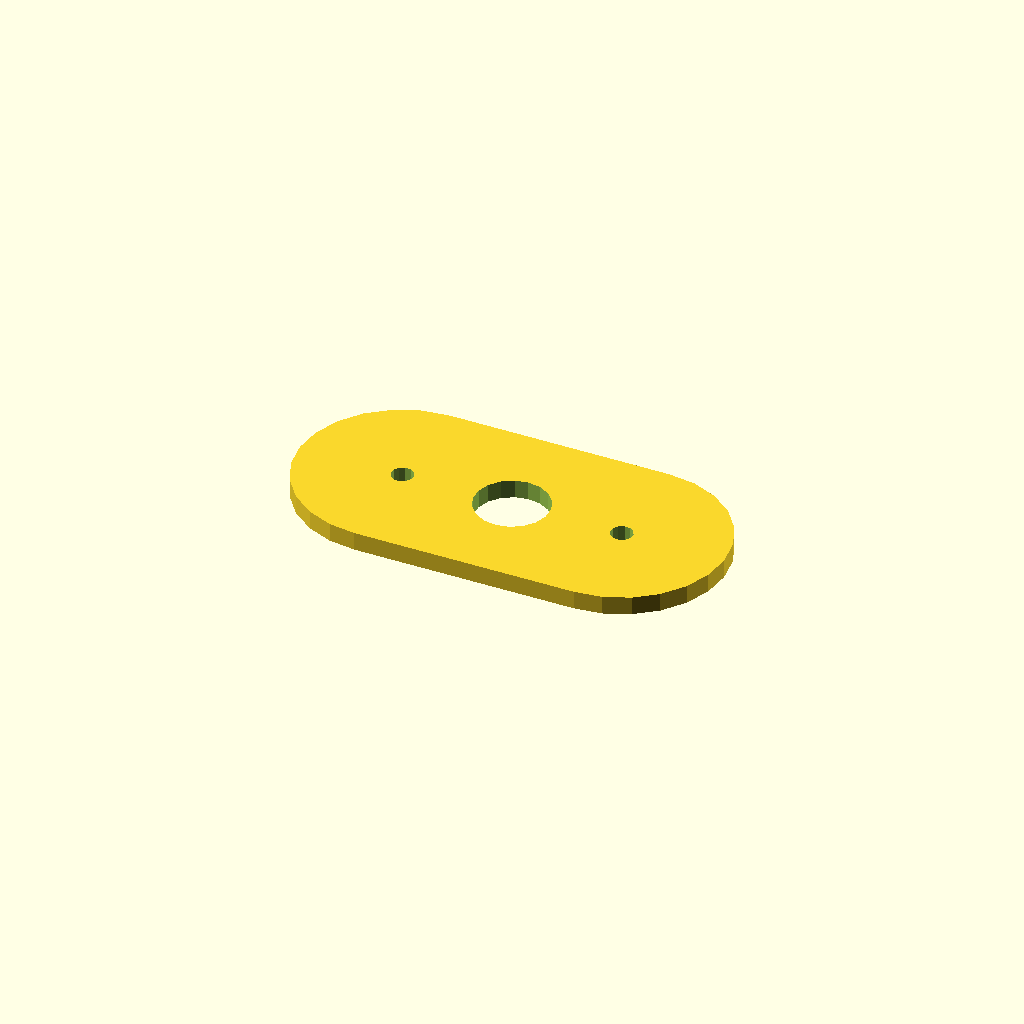
Cell 1 — every parameter at its default value.
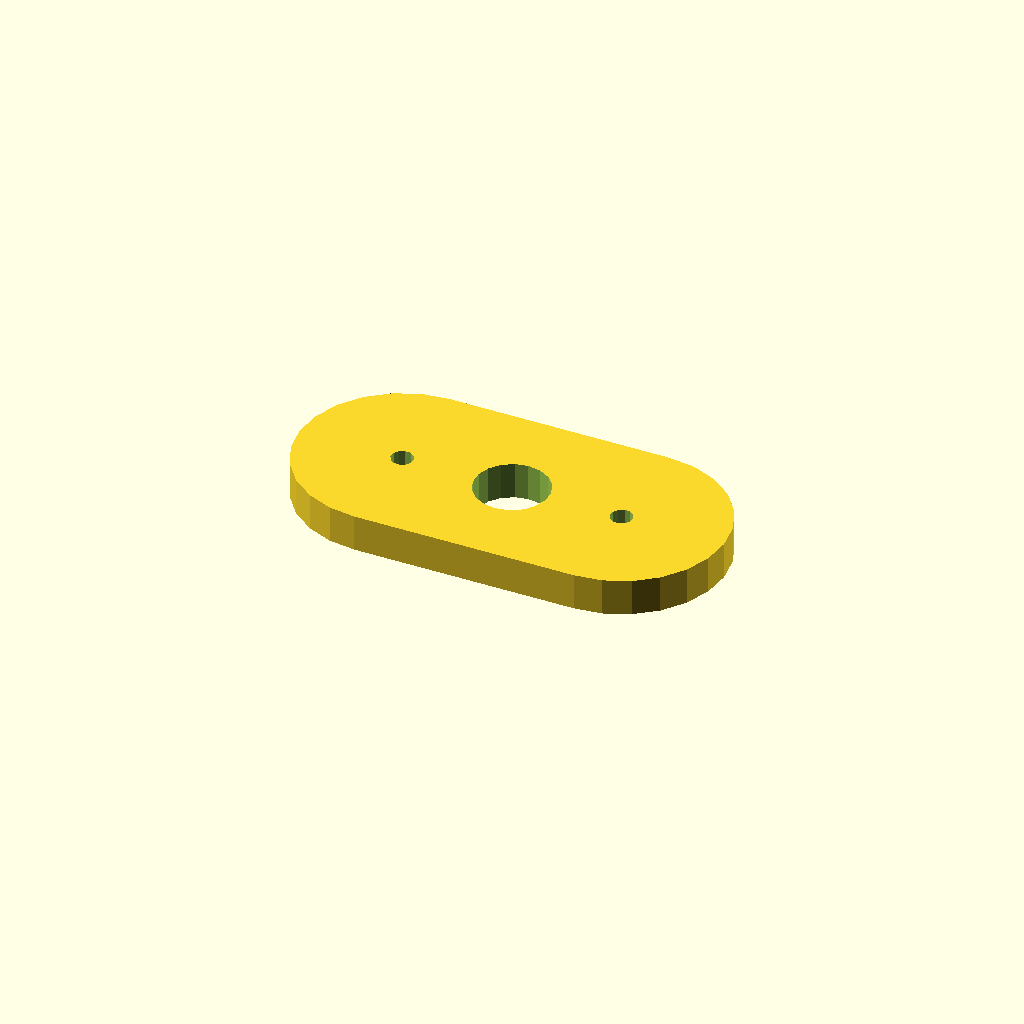
Cell 2 — plate_t set to 10, the other parameters unchanged.
All cells are drawn from one camera (rotation 55°, 0°, 25°, orthographic, colour scheme Cornfield), so only the parameter changes between them.
Source of the model, optional_data/data/sketch4/spacerplates/part_0059.scad:
$fn = 32;

// ----------------------------------------------------------------------
// Spacer plate: obround span 60, caps R28
// ----------------------------------------------------------------------

// --- parameters (mm) ---
bore_r = 10;              // centre bore radius
bolt_r = 3;               // bolt hole radius
plate_t = 5;              // plate thickness, Z (extrusion height)
span = 60;                // obround span
cap_r = 28;               // cap radius

profile = [[28, 56], [20.753, 55.046], [14, 52.249], [8.201, 47.799], [3.751, 42], [0.954, 35.247], [0, 28], [0.954, 20.753], [3.751, 14], [8.201, 8.201], [14, 3.751], [20.753, 0.954], [28, 0], [88, 0], [95.247, 0.954], [102, 3.751], [107.799, 8.201], [112.249, 14], [115.046, 20.753], [116, 28], [115.046, 35.247], [112.249, 42], [107.799, 47.799], [102, 52.249], [95.247, 55.046], [88, 56]];  // primary outline, 26 points, counter clockwise
void_1 = [[67.816, 29.908], [66.572, 33.15], [64.293, 35.771], [61.256, 37.455], [57.825, 37.998], [54.416, 37.336], [51.439, 35.547], [49.254, 32.848], [48.123, 29.564], [48.184, 26.092], [49.428, 22.85], [51.707, 20.229], [54.744, 18.545], [58.175, 18.002], [61.584, 18.664], [64.561, 20.453], [66.746, 23.152], [67.877, 26.436]];  // centre bore, 18 points
void_2 = [[30.945, 28.572], [30.264, 29.968], [28.977, 30.837], [27.428, 30.945], [26.032, 30.264], [25.163, 28.977], [25.055, 27.428], [25.736, 26.032], [27.023, 25.163], [28.572, 25.055], [29.968, 25.736], [30.837, 27.023]];  // end hole, 12 points
void_3 = [[90.945, 28.572], [90.264, 29.968], [88.977, 30.837], [87.428, 30.945], [86.032, 30.264], [85.163, 28.977], [85.055, 27.428], [85.736, 26.032], [87.023, 25.163], [88.572, 25.055], [89.968, 25.736], [90.837, 27.023]];  // end hole, 12 points

// --- the one profile operation ---
difference() {
  linear_extrude(height = plate_t) polygon(points = profile);
  translate([0, 0, -1])
    linear_extrude(height = plate_t + 2) polygon(points = void_1);
  translate([0, 0, -1])
    linear_extrude(height = plate_t + 2) polygon(points = void_2);
  translate([0, 0, -1])
    linear_extrude(height = plate_t + 2) polygon(points = void_3);
}
Customizer parameters (derived from the source; name, type, default, range or options):
bore_r: number, default 10
bolt_r: number, default 3
plate_t: number, default 5
span: number, default 60
cap_r: number, default 28
